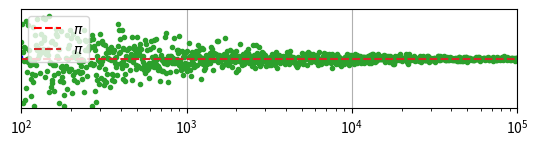

This chart was generated by the following Python code:
# 这是一个常用的处理向量的数值计算库。
import numpy as np
# 构建奖品种类：羊和车。用了枚举类型。
from enum import Enum
Prize = Enum('Prize', ('car', 'goat'))
# 随机数种子，固定的种子导致固定的伪随机序列。
np.random.seed(250)

# 现在开始一个新游戏。
def setup_game():
    # 三扇门初始化成都藏了羊。
    doors = [Prize.goat, Prize.goat, Prize.goat]
    # 先随机挑选一扇门，将羊换成车。
    car = np.random.randint(0, 3)
    doors[car] = Prize.car
    # 嘉宾挑选一扇门，然后主持人打开一扇藏有羊的门。
    guest = np.random.randint(0, 3)
    for host in range(0, 3):
        # 既不是藏有车的门，也不是嘉宾挑选的
        if host is not car and host is not guest:
            break
    return doors, guest, host

# 策略A, 打死也不换。这也是个函数，没毛病。
def strategyA():
    # do nothing.
    return

# 策略B, 换换更健康。
def strategyB(doors, guest, host):
    for door in range(0, 3):
        # 既不是之前挑选的门，也不是主持人打开的
        if door is not guest and door is not host:
            break
    return door

def simulation(total):
    # 嘉宾和主持人的选择，初始为-1。
    win = 0
    for i in range(total):
        doors, guest, host = setup_game()
        strategyA()
        if doors[guest] is Prize.car:
            win = win + 1
    print("win rate of never exchange:", win/total)
    win = 0
    for i in range(total):
        doors, guest,host = setup_game()
        guest = strategyB(doors, guest, host)
        if doors[guest] is Prize.car:
            win = win + 1
    print("win rate of exchange:", win/total)
    return

simulation(10000)

import matplotlib.pyplot as plt

np.random.seed(250)
dots = np.random.rand(2, 500)
#print(dots[:,1])
theta = np.linspace(0, 2 * np.pi, 100)
plt.plot(dots[0, :], dots[1, :], '.', 0.5 + 0.5 * np.cos(theta), 0.5 + 0.5 * np.sin(theta))
axs = plt.gca()
axs.set_aspect('equal', 'box')
plt.axis([0, 1, 0, 1])
plt.xticks(np.arange(0, 1, 0.1))
plt.yticks(np.arange(0, 1, 0.1))
plt.grid(True)
plt.savefig("circle.pdf")

def area_circle(times):
    inside = 0
    dots = np.random.rand(2, times)
    for i in range(times):
        x = dots[0, i] - 0.5
        y = dots[1, i] - 0.5
        if x * x + y * y < 0.25:
            inside += 1
    return inside / times

area_circle(10000)

pi = area_circle(10000) * 4
print(pi)

for i in range(100):
    pi = area_circle(10000) * 4
    plt.plot(i, pi, 'b.')
plt.plot([0, 99], [np.pi, np.pi], 'r--', label = "$\pi$")
plt.axis([0, 99, np.pi + 0.1, np.pi - 0.1])
plt.legend()
plt.savefig("variation.pdf")

n = np.logspace(2, 5, 1000)
pi = [area_circle(int(i)) * 4 for i in n]
plt.plot(n, pi, '.')
plt.plot([n[0], n[-1]], [np.pi, np.pi], '--', label = "$\pi$")
plt.xscale('log')
plt.axis([n[0], n[-1], np.pi + 0.3, np.pi - 0.3])
plt.legend()
plt.savefig("number2variation.pdf")

